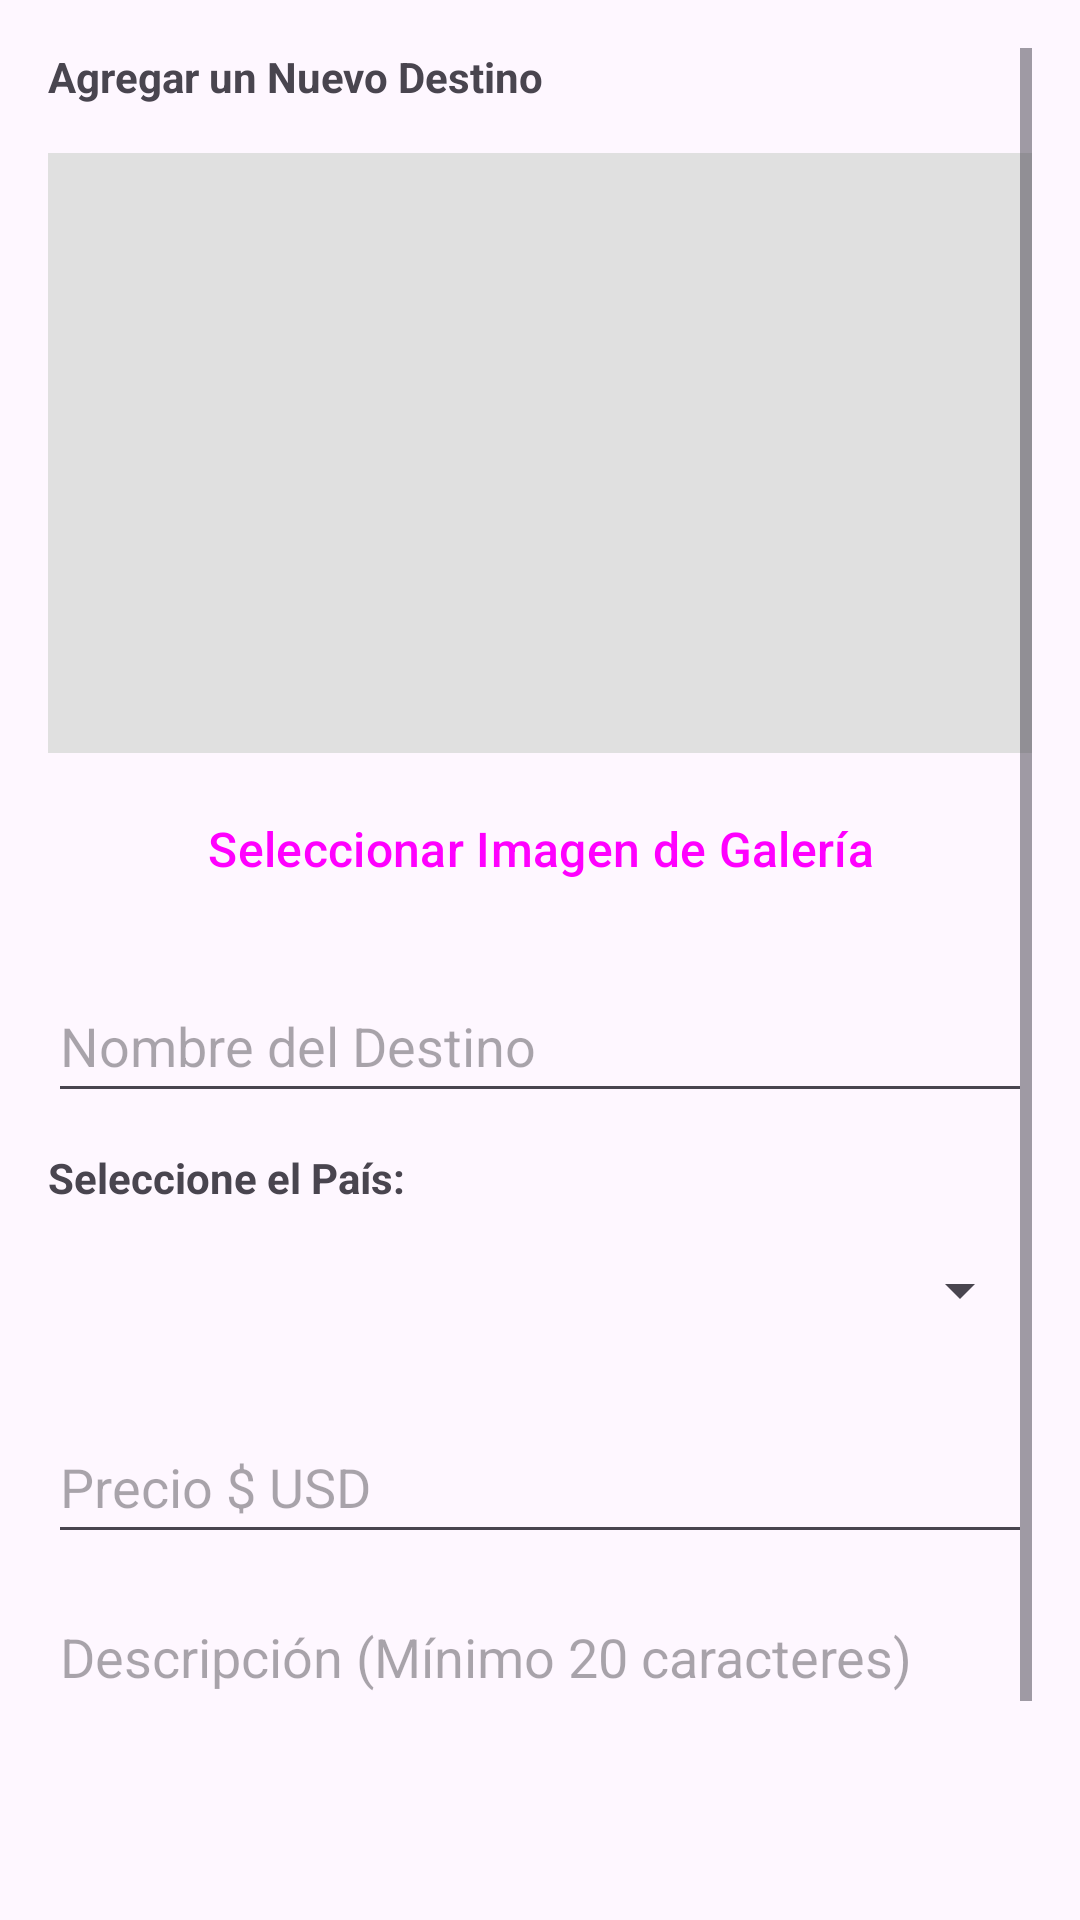

This screen was rendered from an Android layout file. Write that file and the resources it references.
<!-- AndroidManifest.xml: application theme Theme.AgenciaViajes -->
<!-- res/layout/activity_add_destino.xml -->
<?xml version="1.0" encoding="utf-8"?>
<ScrollView xmlns:android="http://schemas.android.com/apk/res/android"
    android:layout_width="match_parent"
    android:layout_height="match_parent"
    android:fillViewport="true"
    android:padding="16dp">

    <LinearLayout
        android:layout_width="match_parent"
        android:layout_height="wrap_content"
        android:orientation="vertical">

        <TextView
            android:id="@+id/tvTituloFormulario"
            android:layout_width="wrap_content"
            android:layout_height="wrap_content"
            android:text="@string/agregar_un_nuevo_destino"
            android:textStyle="bold"
            android:layout_marginBottom="16dp" />

        
        <ImageView
            android:id="@+id/imgPreview"
            android:layout_width="match_parent"
            android:layout_height="200dp"
            android:scaleType="centerCrop"
            android:background="#E0E0E0"
            android:layout_marginBottom="8dp" />

        <Button
            android:id="@+id/btnSeleccionarImagen"
            style="?attr/materialButtonOutlinedStyle"
            android:layout_width="match_parent"
            android:layout_height="wrap_content"
            android:text="@string/seleccionar_imagen"
            android:textSize="16sp"
            android:layout_marginBottom="16dp"/>

        
        <EditText
            android:id="@+id/etNombreDestino"
            android:layout_width="match_parent"
            android:layout_height="wrap_content"
            android:hint="@string/nombre_del_destino"
            android:inputType="textCapWords"
            android:minHeight="48dp"
            android:layout_marginBottom="12dp" />

        
        <TextView
            android:layout_width="wrap_content"
            android:layout_height="wrap_content"
            android:text="@string/seleccione_pais"
            android:textStyle="bold"
            android:layout_marginBottom="4dp" />

        <Spinner
            android:id="@+id/spPais"
            android:layout_width="match_parent"
            android:layout_height="48dp"
            android:layout_marginBottom="16dp" />

        
        <EditText
            android:id="@+id/etPrecioDestino"
            android:layout_width="match_parent"
            android:layout_height="wrap_content"
            android:hint="@string/precio_usd"
            android:inputType="numberDecimal"
            android:minHeight="48dp"
            android:layout_marginBottom="12dp" />

        
        <EditText
            android:id="@+id/etDescripcionDestino"
            android:layout_width="match_parent"
            android:layout_height="wrap_content"
            android:hint="@string/descripcion_destino"
            android:inputType="textMultiLine"
            android:lines="4"
            android:gravity="top"
            android:minHeight="48dp"
            android:layout_marginBottom="24dp"/>

        <Button
            android:id="@+id/btnGuardarDestino"
            android:layout_width="match_parent"
            android:layout_height="wrap_content"
            android:text="@string/guardar_destino"
            android:textSize="16sp"
            android:padding="12dp" />
    </LinearLayout>
</ScrollView>
<!-- resources referenced by this layout -->
<resources>
  <string name="agregar_un_nuevo_destino">Agregar un Nuevo Destino</string>
  <string name="descripcion_destino">Descripción (Mínimo 20 caracteres)</string>
  <string name="guardar_destino">Guardar Destino</string>
  <string name="nombre_del_destino">Nombre del Destino</string>
  <string name="precio_usd">Precio $ USD</string>
  <string name="seleccionar_imagen">Seleccionar Imagen de Galería</string>
  <string name="seleccione_pais">Seleccione el País:</string>
  <style name="Theme.AgenciaViajes" parent="Base.Theme.AgenciaViajes" />
  <style name="Base.Theme.AgenciaViajes" parent="Theme.Material3.DayNight.NoActionBar">
          
          <item name="colorPrimary">@color/primary</item>
          <item name="colorPrimaryVariant">@color/primary_dark</item>
          <item name="colorOnPrimary">@color/icons</item>
  
          
          <item name="colorOnSecondary">@color/icons</item>
          <item name="colorPrimaryContainer">@color/primary</item>
          <item name="colorOnPrimaryContainer">@color/icons</item>
          <item name="colorSecondary">@color/accent</item>
          <item name="colorSecondaryContainer">@color/accent</item>
          <item name="colorOnSecondaryContainer">@color/icons</item>
  
          
          <item name="android:statusBarColor">@color/primary_dark</item>
          
          
      </style>
  <color name="primary">#2196F3</color>
  <color name="primary_dark">#1976D2</color>
  <color name="icons">#FFFFFF</color>
  <color name="accent">#00BCD4</color>
</resources>
